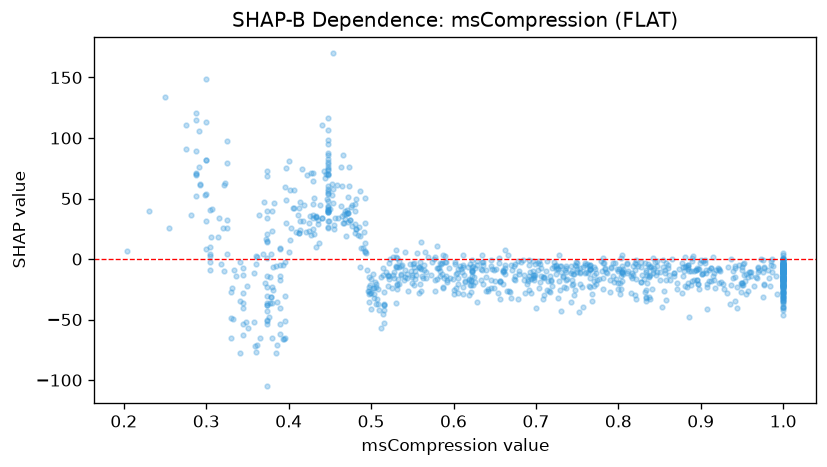

Source data for this figure (header and first rows):
feature_value, shap_value
0.39, -61.51
1.0, -27.77
0.325, 79.69
0.569, 1.969
0.858, -3.623
0.718, -17.03
0.706, -7.618
1.0, -35.29
0.331, -23.89
0.448, 39.27
0.624, -21.29
0.512, -56.91
0.525, -23.62
0.953, -13.51
0.578, -26.43
0.551, -3.948
0.534, -20.44
0.288, 114.8
0.785, -11.08
0.468, 32.98
1.0, -21.97
0.689, -20.49
0.448, 57.46
0.969, -10.52
0.833, -10.7
0.5, -27.79
0.448, 53.69
0.885, -8.109
1.0, -5.25
0.897, -20.24
0.671, -9.084
0.754, -11.37
0.455, 24.97
0.977, -20.67
0.499, -21.4
1.0, -19.28
0.709, -15.06
0.374, -43.17
0.585, -3.92
0.38, -36.55
0.703, -3.16
0.828, -18.71
0.466, 29.89
0.795, -19.06
0.737, -10.97
0.712, -9.754
0.894, -8.668
0.62, -4.216
0.486, 18.75
1.0, -21.25
0.377, -15.2
0.436, 32.62
0.774, -16.97
0.422, 69.1
0.448, 31.12
0.487, -6.373
0.33, -27.41
1.0, -13.6
0.374, 33.58
0.951, -3.895
... 986 more rows
